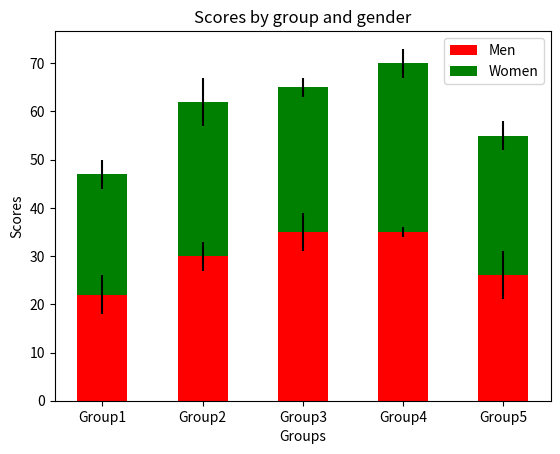

Write Python code to recreate this figure.
#31
import matplotlib.pyplot as plt
import numpy as np

# Sample data
men_means = [22, 30, 35, 35, 26]
women_means = [25, 32, 30, 35, 29]

men_std = [4, 3, 4, 1, 5]
women_std = [3, 5, 2, 3, 3]

# Groups
groups = ['Group1', 'Group2', 'Group3', 'Group4', 'Group5']
x = np.arange(len(groups))
width = 0.5

# Plot stacked bars
plt.bar(x, men_means, width, yerr=men_std, label='Men', color='red')
plt.bar(x, women_means, width, bottom=men_means,
        yerr=women_std, label='Women', color='green')

# Labels and title
plt.xlabel("Groups")
plt.ylabel("Scores")
plt.title("Scores by group and gender")
plt.xticks(x, groups)
plt.legend()

# Display plot
plt.show()
